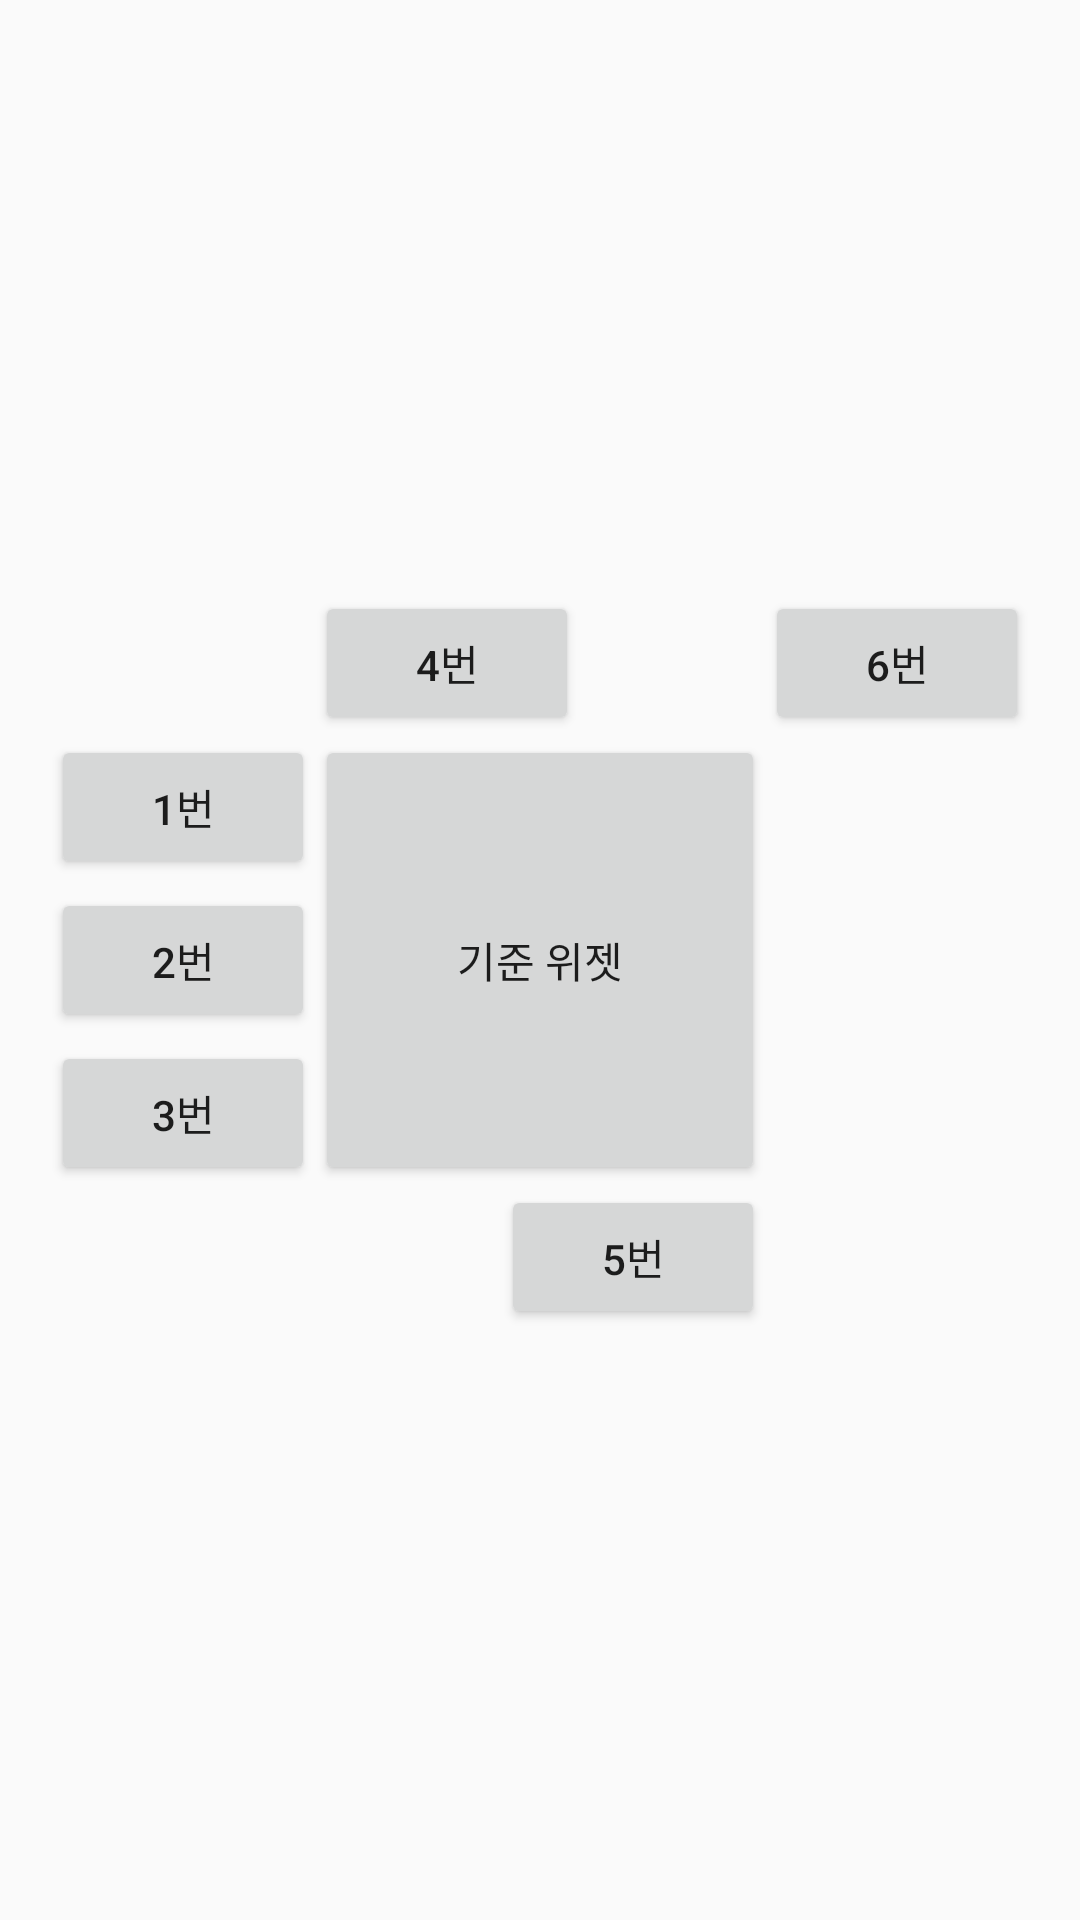

The Android layout XML behind this screen, and the referenced resources:
<!-- AndroidManifest.xml: application theme Theme.Ch05_ex -->
<!-- res/layout/ex05_11.xml -->
<?xml version="1.0" encoding="utf-8"?>
<RelativeLayout xmlns:android="http://schemas.android.com/apk/res/android"
    android:layout_width="match_parent"
    android:layout_height="match_parent">

    <Button
        android:id="@+id/baseBtn"
        android:layout_width="150dp"
        android:layout_height="150dp"
        android:layout_centerHorizontal="true"
        android:layout_centerVertical="true"
        android:text="기준 위젯" />

    <Button
        android:layout_width="wrap_content"
        android:layout_height="wrap_content"
        android:layout_alignTop="@+id/baseBtn"
        android:layout_toLeftOf="@+id/baseBtn"
        android:text="1번" />
    <Button
        android:layout_width="wrap_content"
        android:layout_height="wrap_content"
        android:layout_alignBaseline="@+id/baseBtn"
        android:layout_toLeftOf="@+id/baseBtn"
        android:text="2번" />
    <Button
        android:layout_width="wrap_content"
        android:layout_height="wrap_content"
        android:layout_alignBottom="@+id/baseBtn"
        android:layout_toLeftOf="@+id/baseBtn"
        android:text="3번" />
    <Button
        android:layout_width="wrap_content"
        android:layout_height="wrap_content"
        android:layout_alignLeft="@+id/baseBtn"
        android:layout_above="@+id/baseBtn"
        android:text="4번" />
    <Button
        android:layout_width="wrap_content"
        android:layout_height="wrap_content"
        android:layout_alignRight="@+id/baseBtn"
        android:layout_below="@+id/baseBtn"
        android:text="5번" />
    <Button
        android:layout_width="wrap_content"
        android:layout_height="wrap_content"
        android:layout_toRightOf="@+id/baseBtn"
        android:layout_above="@+id/baseBtn"
        android:text="6번" />
</RelativeLayout>
<!-- resources referenced by this layout -->
<resources>
  <style name="Theme.Ch05_ex" parent="Theme.AppCompat.DayNight.DarkActionBar">
          
          <item name="colorPrimary">@color/purple_500</item>
          <item name="colorPrimaryVariant">@color/purple_700</item>
          <item name="colorOnPrimary">@color/white</item>
          
          <item name="colorSecondary">@color/teal_200</item>
          <item name="colorSecondaryVariant">@color/teal_700</item>
          <item name="colorOnSecondary">@color/black</item>
          
          <item name="android:statusBarColor">?attr/colorPrimaryVariant</item>
          
      </style>
  <!-- not gathered from this repository: default colours our renderer supplied (Android Studio template values) -->
  <color name="purple_500">#FF6200EE</color>
  <color name="purple_700">#FF3700B3</color>
  <color name="teal_200">#FF03DAC5</color>
  <color name="teal_700">#FF018786</color>
  <color name="black">#FF000000</color>
  <color name="white">#FFFFFFFF</color>
</resources>
